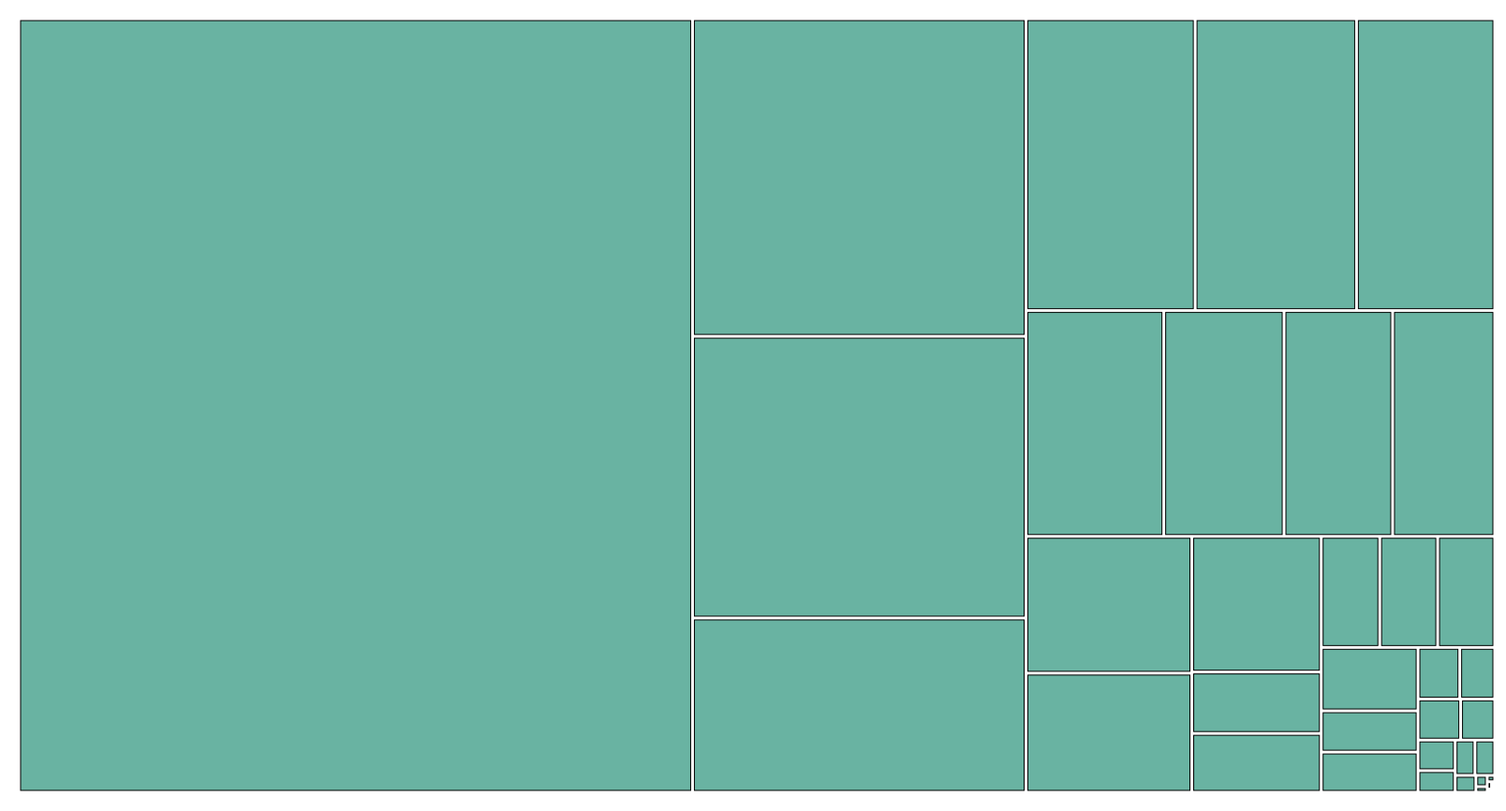
D3 v4 page, settled after 480 driven frames (8 s of simulated time); the page loaded 1 data file(s).


  var margin = { top: 10, right: 10, bottom: 10, left: 10 },
    width = 1600 - margin.left - margin.right,
    height = 850 - margin.top - margin.bottom;

  var svg = d3
    .select("#my_dataviz")
    .append("svg")
    .attr("width", width + margin.left + margin.right)
    .attr("height", height + margin.top + margin.bottom)
    .append("g")
    .attr("transform", "translate(" + margin.left + "," + margin.top + ")");

  d3.csv("make.csv", function (data) {
    var root = d3
      .stratify()
      .id(function (d) {
        return d.name;
      })
      .parentId(function (d) {
        return d.parent;
      })(data);

    root.sum(function (d) {
      return +d.value;
    });

    d3.treemap().size([width, height]).padding(4)(root); // default d3.treemapSquarify
    // d3.treemap().size([width, height]).tile(d3.treemapSlice).padding(4)(root);
    // d3.treemap().size([width, height]).tile(d3.treemapDice).padding(4)(root);

    var leaves = root.leaves();

    // Add rectangles and text labels
    var rects = svg
      .selectAll("rect")
      .data(leaves)
      .enter()
      .append("rect")
      .attr("x", function (d) {
        return d.x0;
      })
      .attr("y", function (d) {
        return d.y0;
      })
      .attr("width", function (d) {
        return d.x1 - d.x0;
      })
      .attr("height", function (d) {
        return d.y1 - d.y0;
      })
      .style("stroke", "black")
      .style("fill", "#69b3a2");

    var fontScale = d3
      .scaleLinear()
      .domain([
        0,
        d3.max(leaves, function (d) {
          return d.x1 - d.x0;
        }),
      ])
      .range([8, 30]);

    var textLabels = svg
      .selectAll("text")
      .data(leaves)
      .enter()
      .append("text")
      .attr("x", function (d) {
        return (d.x0 + d.x1) / 2;
      })
      .attr("y", function (d) {
        return (d.y0 + d.y1) / 2;
      })
      .text(function (d) {
        return d.data.name;
      })
      .attr("font-size", function (d) {
        return fontScale(d.x1 - d.x0) + "px";
      })
      .attr("fill", "white")
      .style("visibility", "hidden")
      .attr("text-anchor", "middle") // Center align text horizontally
      .attr("dominant-baseline", "middle"); // Center align text vertically

    // Add hover event listeners
    rects
      .on("mouseover", function () {
        d3.select(this).style("opacity", 0.7);
        var rectIndex = rects.nodes().indexOf(this);
        d3.select(textLabels.nodes()[rectIndex]).style("visibility", "visible");
      })
      .on("mouseout", function () {
        d3.select(this).style("opacity", 1);
        var rectIndex = rects.nodes().indexOf(this);
        d3.select(textLabels.nodes()[rectIndex]).style("visibility", "hidden");
      });
  });


### data: make.csv
name, value, parent
Origin, , 
TESLA, 65552, Origin
NISSAN, 13317, Origin
CHEVROLET, 11816, Origin
FORD, 7307, Origin
BMW, 6209, Origin
KIA, 5922, Origin
TOYOTA, 5074, Origin
VOLKSWAGEN, 3914, Origin
VOLVO, 3415, Origin
JEEP, 3084, Origin
AUDI, 2900, Origin
HYUNDAI, 2853, Origin
CHRYSLER, 2483, Origin
RIVIAN, 2209, Origin
PORSCHE, 999, Origin
MERCEDES-BENZ, 958, Origin
FIAT, 817, Origin
HONDA, 809, Origin
MITSUBISHI, 797, Origin
MINI, 772, Origin
SUBARU, 502, Origin
POLESTAR, 489, Origin
SMART, 271, Origin
LINCOLN, 227, Origin
JAGUAR, 220, Origin
LUCID, 176, Origin
CADILLAC, 143, Origin
LEXUS, 101, Origin
MAZDA, 88, Origin
GENESIS, 88, Origin
LAND ROVER, 44, Origin
FISKER, 16, Origin
AZURE DYNAMICS, 8, Origin
ALFA ROMEO, 6, Origin
TH!NK, 4, Origin
WHEEGO ELECTRIC CARS, 3, Origin
BENTLEY, 3, Origin